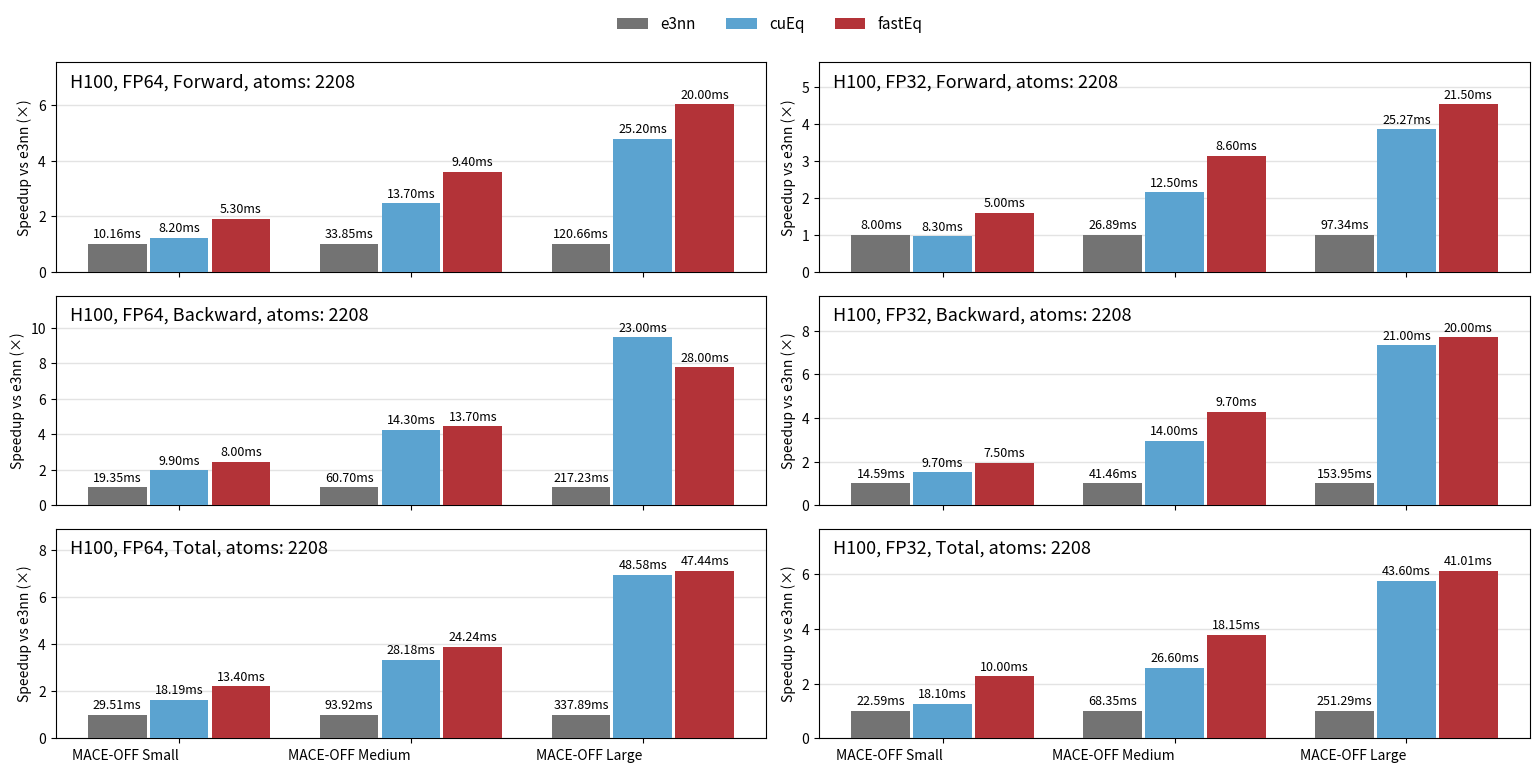

Reproduce this figure in Python.
import numpy as np
import matplotlib.pyplot as plt

# -----------------------------
# 1) 数据
# -----------------------------
models = ["MACE-OFF Small", "MACE-OFF Medium", "MACE-OFF Large"]
series_names = ["e3nn", "cuEq", "fastEq"]

# ================ H100 ==============
# shape = [num_models, num_series]，单位：ms（越小越好）
values_fp64_fwd = np.array([
    [10.16, 8.2,  5.3],
    [33.85, 13.7, 9.4],
    [120.66, 25.2, 20.0],
    #[37.0, 29.0],
], dtype=float)

# FP32 子图数据（示例：请替换为你的真实测量值）
values_fp32_fwd = np.array([
    [8.0, 8.3,  5.0],
    [26.89, 12.5,  8.6],
    [97.34, 25.27, 21.5],
    #[21.5, 16.0],
], dtype=float)

# 新增：后向（示例数据，请替换成真实测量值）
values_fp64_bwd = np.array([
    [19.35, 9.9, 8.0],
    [60.70, 14.3, 13.7],
    [217.23, 23, 28],
    #[1, 1],
], dtype=float)

values_fp32_bwd = np.array([
    [14.59, 9.7,  7.5],
    [41.46, 14.0, 9.7],
    [153.95, 21, 20],
    #[1, 1],
], dtype=float)

values_fp64_total = np.array([
    [29.51, 18.19, 13.4],
    [93.92, 28.18, 24.24],
    [337.89, 48.58, 47.44],
    #[1, 1],
], dtype=float)

values_fp32_total = np.array([
    [22.59, 18.1,  10.0],
    [68.35, 26.6, 18.15],
    [251.29, 43.6, 41.01],
    #[1, 1],
], dtype=float)

# -----------------------------
# 2) 画图参数
# -----------------------------
n_groups = len(models)
n_series = len(series_names)
x = np.arange(n_groups)

total_group_width = 0.80
bar_w = total_group_width / n_series

cmap = plt.get_cmap("Blues")
colors = [
    (0.45, 0.45, 0.45, 1.0),  # e3nn：中性灰
    cmap(0.55),               # cuEq：蓝
    (0.70, 0.20, 0.22, 1.0),  # fastEq：深红
]

def draw_grouped(ax, values, title_text):
    """
    纵轴画 speedup（相对 e3nn）：e3nn=1
    柱顶显示真实耗时（ms）
    """
    idx_e3nn = series_names.index("e3nn")

    # speedup_values: shape [n_groups, n_series]
    # speedup = e3nn_time / target_time
    speedup_values = values[:, idx_e3nn][:, None] / values
    speedup_values[:, idx_e3nn] = 1.0  # 强制 e3nn 恒为 1

    # 绘柱（用 speedup 值）
    for j in range(n_series):
        offset = (j - (n_series - 1) / 2) * bar_w
        bars = ax.bar(
            x + offset,
            speedup_values[:, j],
            width=bar_w * 0.95,
            color=colors[j],
            label=series_names[j],
            zorder=3,
        )

        # 柱顶标注真实耗时（ms）
        for i, b in enumerate(bars):
            ax.text(
                b.get_x() + b.get_width() / 2,
                b.get_height() + 0.02 * float(np.max(speedup_values)),
                f"{values[i, j]:.2f}ms",
                ha="center",
                va="bottom",
                fontsize=9,
                zorder=5,
            )

    # axes style
    ax.grid(axis="y", linewidth=1, alpha=0.35, zorder=0)
    ax.set_axisbelow(True)

    ax.set_xticks(x)
    ax.set_xticklabels(models, ha="right")

    # y 上界给标注留空间
    y_max = float(np.max(speedup_values))
    ax.set_ylim(0, y_max * 1.25)

    ax.text(
        0.02, 0.95,
        title_text,
        transform=ax.transAxes,
        ha="left", va="top",
        fontsize=13
    )
    ax.set_ylabel("Speedup vs e3nn (×)")



# -----------------------------
# 3) 四个子图：FP64/FP32 的 FWD/BWD
# -----------------------------
fig, axes = plt.subplots(3, 2, figsize=(15.5, 7.6), sharex=True)

draw_grouped(axes[0, 0], values_fp64_fwd, "H100, FP64, Forward, atoms: 2208")
draw_grouped(axes[0, 1], values_fp32_fwd, "H100, FP32, Forward, atoms: 2208")
draw_grouped(axes[1, 0], values_fp64_bwd, "H100, FP64, Backward, atoms: 2208")
draw_grouped(axes[1, 1], values_fp32_bwd, "H100, FP32, Backward, atoms: 2208")
draw_grouped(axes[2, 0], values_fp64_total, "H100, FP64, Total, atoms: 2208")
draw_grouped(axes[2, 1], values_fp32_total, "H100, FP32, Total, atoms: 2208")

# 上面一行不显示 x label（更干净）
for ax in axes[0, :]:
    ax.tick_params(labelbottom=False)

# 只放一次图例（顶部居中）
handles, labels = axes[0, 0].get_legend_handles_labels()
fig.legend(
    handles, labels,
    ncol=3, fontsize=11, frameon=False,
    loc="upper center", bbox_to_anchor=(0.5, 1.02)
)

plt.tight_layout(rect=[0, 0, 1, 0.96])
plt.show()

out_path = "./nv_e2e_evaluation_fp64_fp32_fwd_bwd_speedup.png"
fig.savefig(out_path, dpi=200, bbox_inches="tight")
plt.close(fig)
